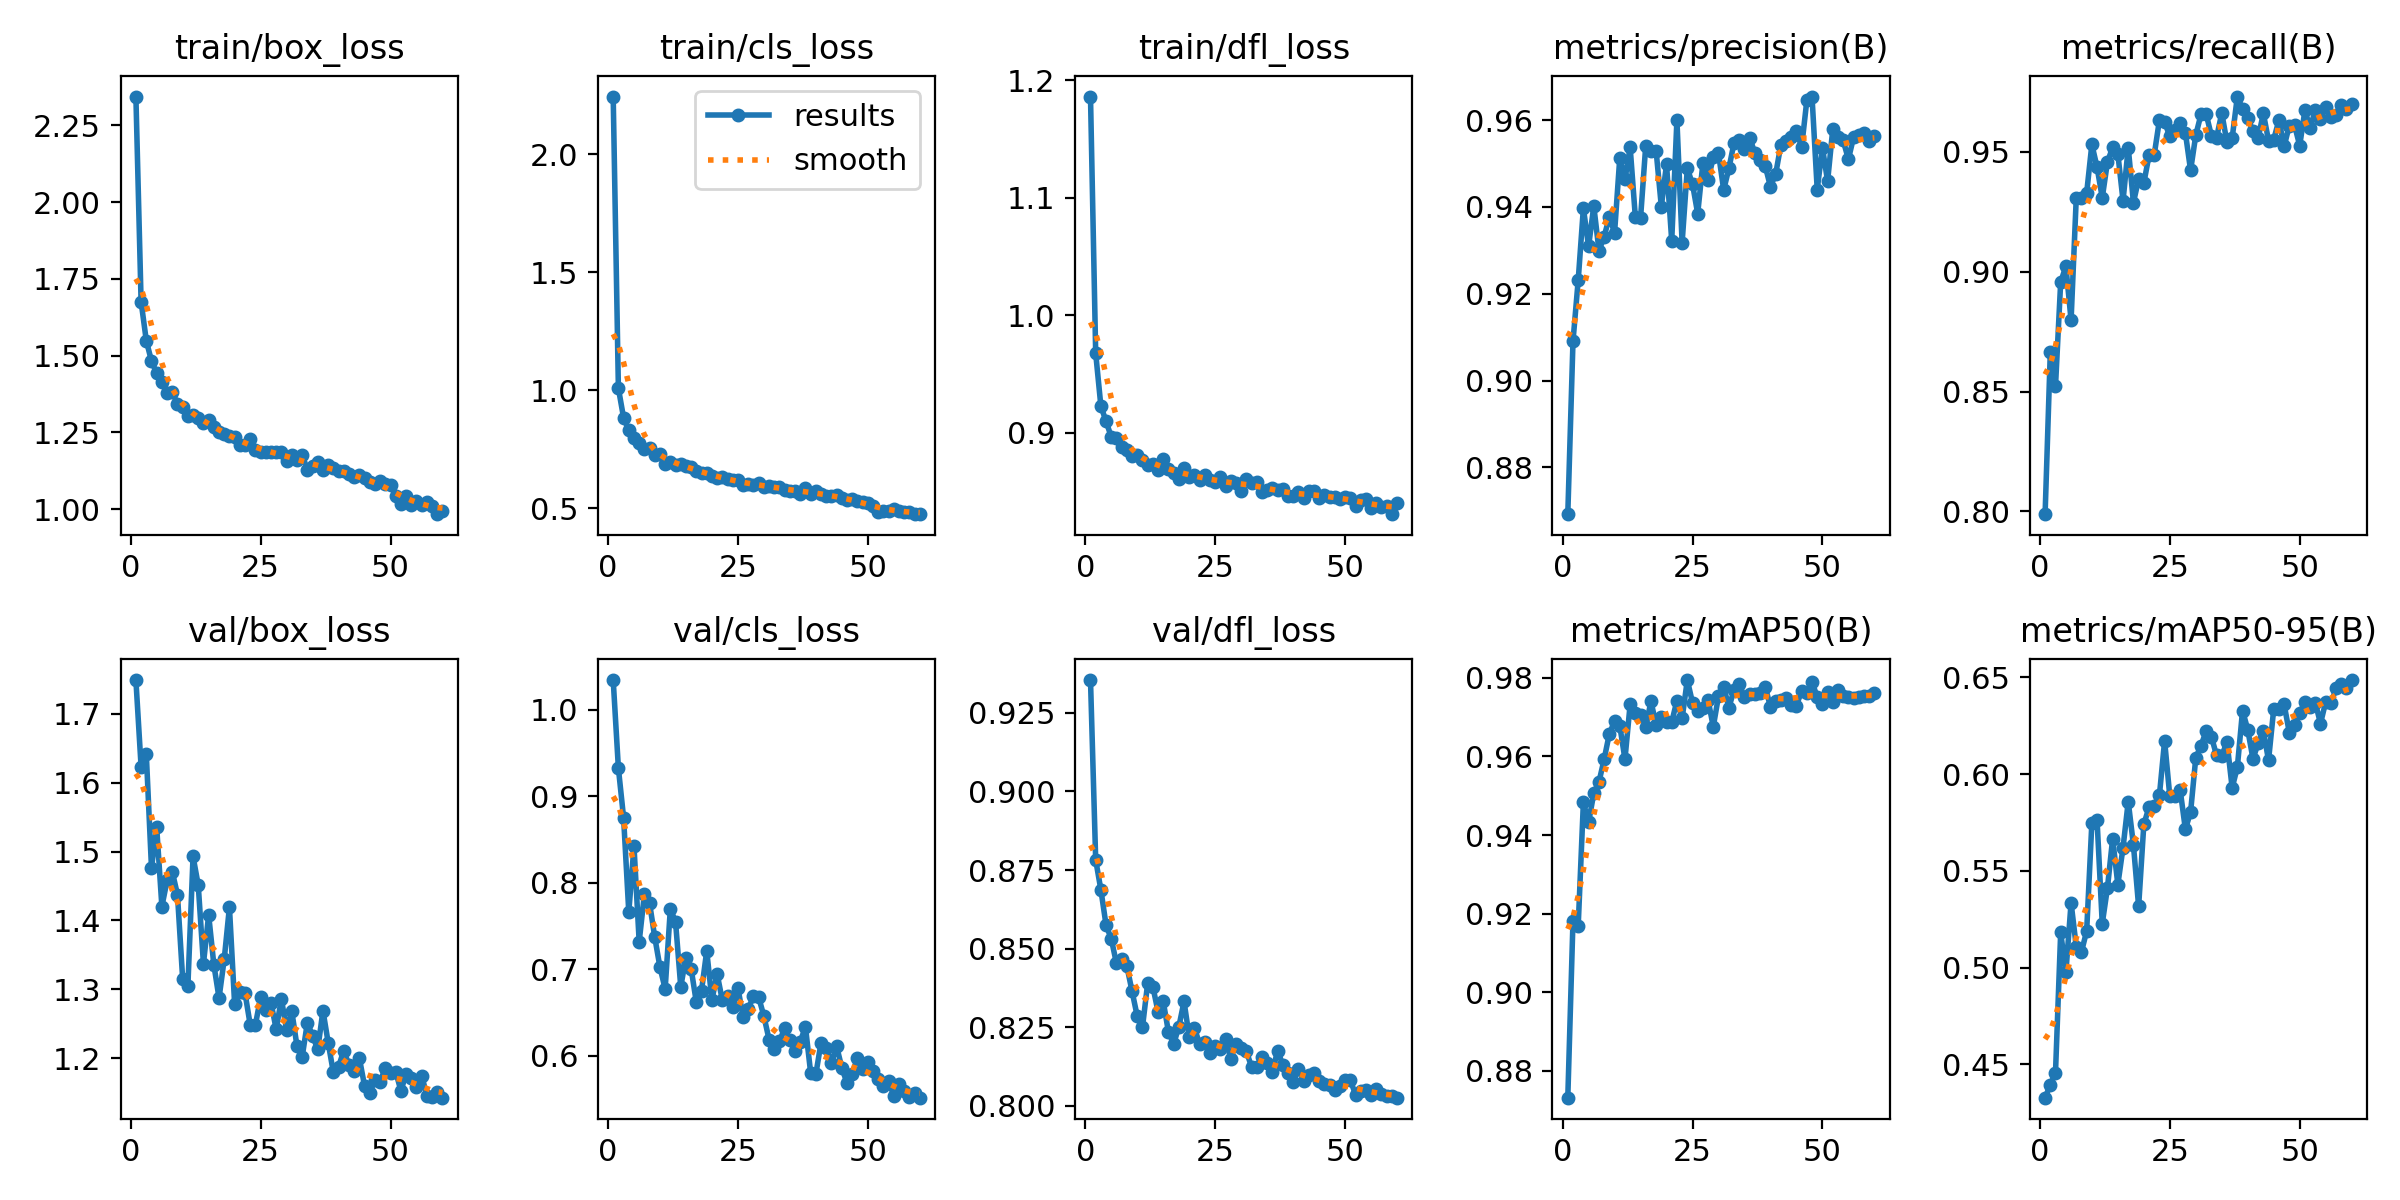

The file beside this chart, header and first rows:
epoch, time, train/box_loss, train/cls_loss, train/dfl_loss, metrics/precision(B), metrics/recall(B), metrics/mAP50(B), metrics/mAP50-95(B), val/box_loss, val/cls_loss, val/dfl_loss, lr/pg0, lr/pg1, lr/pg2
1, 7.023, 2.344, 2.243, 1.186, 0.8692, 0.7988, 0.8732, 0.4327, 1.749, 1.035, 0.9354, 0.000471, 0.000471, 0.000471
2, 26.4, 1.676, 1.008, 0.9677, 0.9091, 0.8663, 0.9183, 0.4394, 1.624, 0.9325, 0.8782, 0.0009317, 0.0009317, 0.0009317
3, 40.57, 1.549, 0.8828, 0.9227, 0.9231, 0.8521, 0.9168, 0.4456, 1.642, 0.8752, 0.8687, 0.001377, 0.001377, 0.001377
4, 48.5, 1.482, 0.8303, 0.9098, 0.9397, 0.8957, 0.9483, 0.5182, 1.476, 0.7661, 0.8574, 0.001358, 0.001358, 0.001358
5, 58.08, 1.443, 0.7991, 0.8965, 0.9309, 0.9023, 0.9432, 0.4975, 1.535, 0.8423, 0.8531, 0.001335, 0.001335, 0.001335
6, 74.2, 1.413, 0.7763, 0.8953, 0.9402, 0.8798, 0.9506, 0.5335, 1.42, 0.7317, 0.8453, 0.001311, 0.001311, 0.001311
7, 80.9, 1.38, 0.7525, 0.8883, 0.9299, 0.9309, 0.9535, 0.5108, 1.458, 0.7864, 0.8466, 0.001288, 0.001288, 0.001288
8, 97.4, 1.382, 0.7539, 0.8852, 0.9331, 0.9308, 0.9593, 0.5081, 1.471, 0.7764, 0.8444, 0.001264, 0.001264, 0.001264
9, 113.6, 1.342, 0.7261, 0.8801, 0.9377, 0.9329, 0.9658, 0.5189, 1.437, 0.7369, 0.8364, 0.00124, 0.00124, 0.00124
10, 120, 1.334, 0.7276, 0.8812, 0.934, 0.9531, 0.9689, 0.5749, 1.315, 0.7022, 0.8285, 0.001217, 0.001217, 0.001217
11, 136.2, 1.302, 0.6865, 0.8768, 0.9512, 0.9436, 0.9678, 0.5763, 1.304, 0.6772, 0.8249, 0.001193, 0.001193, 0.001193
12, 142.5, 1.306, 0.6968, 0.8725, 0.9463, 0.9308, 0.9593, 0.5227, 1.493, 0.7699, 0.8389, 0.00117, 0.00117, 0.00117
13, 158.3, 1.298, 0.6822, 0.8739, 0.9537, 0.9458, 0.9733, 0.5412, 1.451, 0.7546, 0.8379, 0.001146, 0.001146, 0.001146
14, 170.6, 1.281, 0.6864, 0.8688, 0.9376, 0.9519, 0.9711, 0.5667, 1.337, 0.6796, 0.8299, 0.001122, 0.001122, 0.001122
15, 180.2, 1.289, 0.6788, 0.8778, 0.9374, 0.9492, 0.9705, 0.543, 1.408, 0.7134, 0.8332, 0.001099, 0.001099, 0.001099
16, 189.5, 1.268, 0.6747, 0.8695, 0.9541, 0.9296, 0.9674, 0.5621, 1.336, 0.7005, 0.8235, 0.001075, 0.001075, 0.001075
17, 201.8, 1.252, 0.6587, 0.8659, 0.9528, 0.9517, 0.974, 0.5858, 1.287, 0.6615, 0.8197, 0.001052, 0.001052, 0.001052
18, 211.6, 1.245, 0.6493, 0.8607, 0.9529, 0.9288, 0.9681, 0.5634, 1.344, 0.6752, 0.8251, 0.001028, 0.001028, 0.001028
19, 220.8, 1.238, 0.6494, 0.8699, 0.9401, 0.9387, 0.97, 0.5316, 1.419, 0.7211, 0.8332, 0.001005, 0.001005, 0.001005
20, 233.7, 1.236, 0.6373, 0.8622, 0.9498, 0.937, 0.9688, 0.574, 1.278, 0.6644, 0.8219, 0.000981, 0.000981, 0.000981
21, 242.8, 1.21, 0.6261, 0.8644, 0.9322, 0.9485, 0.9688, 0.583, 1.296, 0.6944, 0.8246, 0.0009574, 0.0009574, 0.0009574
22, 252.1, 1.209, 0.6324, 0.8602, 0.96, 0.9488, 0.9742, 0.5837, 1.294, 0.6641, 0.8198, 0.0009339, 0.0009339, 0.0009339
23, 266.4, 1.228, 0.6219, 0.8639, 0.9317, 0.9633, 0.9697, 0.5891, 1.248, 0.6688, 0.8204, 0.0009103, 0.0009103, 0.0009103
24, 274.6, 1.192, 0.6189, 0.8598, 0.9489, 0.9625, 0.9794, 0.6172, 1.248, 0.6564, 0.8169, 0.0008867, 0.0008867, 0.0008867
25, 283.9, 1.186, 0.6185, 0.858, 0.9453, 0.9565, 0.9737, 0.5886, 1.288, 0.6782, 0.8192, 0.0008631, 0.0008631, 0.0008631
26, 299.3, 1.185, 0.6004, 0.8622, 0.9385, 0.9592, 0.9716, 0.5889, 1.27, 0.6446, 0.8181, 0.0008395, 0.0008395, 0.0008395
27, 305.8, 1.185, 0.601, 0.8546, 0.9501, 0.9621, 0.9723, 0.5917, 1.28, 0.6543, 0.8211, 0.000816, 0.000816, 0.000816
28, 315.2, 1.186, 0.6, 0.859, 0.9463, 0.9579, 0.9743, 0.5715, 1.242, 0.6686, 0.815, 0.0007924, 0.0007924, 0.0007924
29, 331.3, 1.187, 0.6055, 0.8573, 0.9514, 0.9423, 0.9676, 0.5804, 1.286, 0.6674, 0.8198, 0.0007688, 0.0007688, 0.0007688
30, 337.3, 1.157, 0.5912, 0.8508, 0.9524, 0.957, 0.9753, 0.6085, 1.241, 0.6456, 0.8182, 0.0007452, 0.0007452, 0.0007452
31, 349.8, 1.176, 0.5927, 0.8607, 0.9439, 0.9656, 0.9778, 0.6147, 1.268, 0.6184, 0.8173, 0.0007216, 0.0007216, 0.0007216
32, 362, 1.159, 0.5882, 0.8574, 0.9488, 0.9658, 0.9724, 0.6224, 1.218, 0.608, 0.8124, 0.0006981, 0.0006981, 0.0006981
33, 371.7, 1.177, 0.5909, 0.8581, 0.9548, 0.9568, 0.9769, 0.6194, 1.202, 0.6166, 0.8124, 0.0006745, 0.0006745, 0.0006745
34, 381, 1.128, 0.5791, 0.8501, 0.9554, 0.9559, 0.9784, 0.6097, 1.252, 0.6317, 0.8155, 0.0006509, 0.0006509, 0.0006509
35, 394.8, 1.142, 0.5744, 0.8513, 0.9533, 0.9662, 0.9751, 0.6094, 1.232, 0.6176, 0.8135, 0.0006273, 0.0006273, 0.0006273
36, 405.8, 1.153, 0.5745, 0.8528, 0.956, 0.954, 0.9759, 0.6167, 1.213, 0.6049, 0.8106, 0.0006038, 0.0006038, 0.0006038
37, 415, 1.126, 0.5599, 0.8514, 0.9524, 0.9558, 0.9758, 0.5929, 1.269, 0.6162, 0.8175, 0.0005802, 0.0005802, 0.0005802
38, 426.3, 1.142, 0.5854, 0.8523, 0.9507, 0.9731, 0.9761, 0.6036, 1.222, 0.6331, 0.8131, 0.0005566, 0.0005566, 0.0005566
39, 437, 1.133, 0.5584, 0.8459, 0.9494, 0.9679, 0.9778, 0.6329, 1.179, 0.5801, 0.8103, 0.000533, 0.000533, 0.000533
40, 446.5, 1.125, 0.5749, 0.8461, 0.9447, 0.9643, 0.9726, 0.623, 1.187, 0.5785, 0.8077, 0.0005094, 0.0005094, 0.0005094
41, 459, 1.123, 0.5609, 0.85, 0.9475, 0.9586, 0.9741, 0.608, 1.211, 0.6149, 0.8116, 0.0004859, 0.0004859, 0.0004859
42, 468.6, 1.113, 0.5518, 0.8448, 0.9542, 0.9558, 0.9744, 0.6159, 1.19, 0.609, 0.808, 0.0004623, 0.0004623, 0.0004623
43, 477.8, 1.104, 0.5514, 0.8502, 0.9551, 0.9661, 0.9749, 0.6226, 1.18, 0.5914, 0.8097, 0.0004387, 0.0004387, 0.0004387
44, 490.1, 1.112, 0.5571, 0.8503, 0.956, 0.9547, 0.973, 0.6072, 1.2, 0.6106, 0.8105, 0.0004151, 0.0004151, 0.0004151
45, 500, 1.101, 0.5436, 0.8446, 0.9575, 0.9552, 0.9729, 0.6337, 1.16, 0.5858, 0.8078, 0.0003915, 0.0003915, 0.0003915
46, 509.5, 1.088, 0.5367, 0.8467, 0.9538, 0.9632, 0.9767, 0.6335, 1.149, 0.5681, 0.8068, 0.000368, 0.000368, 0.000368
47, 525, 1.082, 0.5382, 0.8455, 0.9645, 0.9523, 0.976, 0.6361, 1.168, 0.579, 0.8065, 0.0003444, 0.0003444, 0.0003444
48, 531.8, 1.091, 0.5324, 0.8451, 0.9654, 0.961, 0.979, 0.6215, 1.166, 0.5971, 0.805, 0.0003208, 0.0003208, 0.0003208
49, 541, 1.081, 0.5248, 0.8441, 0.944, 0.9612, 0.975, 0.6256, 1.185, 0.584, 0.8064, 0.0002972, 0.0002972, 0.0002972
50, 557.2, 1.079, 0.5223, 0.8451, 0.9537, 0.9526, 0.9733, 0.6315, 1.178, 0.5924, 0.8082, 0.0002737, 0.0002737, 0.0002737
51, 563.5, 1.043, 0.5111, 0.845, 0.9459, 0.9673, 0.9764, 0.6372, 1.18, 0.5825, 0.8082, 0.0002501, 0.0002501, 0.0002501
52, 576.3, 1.017, 0.4861, 0.8379, 0.958, 0.9601, 0.9738, 0.635, 1.152, 0.5726, 0.8036, 0.0002265, 0.0002265, 0.0002265
53, 591.7, 1.041, 0.4903, 0.8427, 0.9561, 0.9673, 0.9769, 0.637, 1.177, 0.5644, 0.8048, 0.0002029, 0.0002029, 0.0002029
54, 598.4, 1.013, 0.4867, 0.844, 0.9553, 0.9636, 0.9754, 0.6262, 1.171, 0.5701, 0.8051, 0.0001793, 0.0001793, 0.0001793
55, 607.6, 1.027, 0.4974, 0.8359, 0.951, 0.9689, 0.9751, 0.6373, 1.158, 0.5534, 0.8033, 0.0001558, 0.0001558, 0.0001558
56, 623.8, 1.013, 0.4889, 0.84, 0.956, 0.9644, 0.9748, 0.6366, 1.174, 0.5667, 0.8054, 0.0001322, 0.0001322, 0.0001322
57, 629.8, 1.023, 0.4854, 0.8371, 0.9567, 0.9653, 0.9751, 0.6444, 1.146, 0.5592, 0.8036, 0.0001086, 0.0001086, 0.0001086
58, 642.5, 1.009, 0.483, 0.8376, 0.957, 0.9696, 0.9755, 0.6468, 1.143, 0.5523, 0.803, 8.50255e-05, 8.50255e-05, 8.50255e-05
59, 656.8, 0.9835, 0.4748, 0.8308, 0.9552, 0.9678, 0.9755, 0.6446, 1.151, 0.5572, 0.8031, 6.1447e-05, 6.1447e-05, 6.1447e-05
60, 664.7, 0.9946, 0.477, 0.8401, 0.9564, 0.97, 0.9762, 0.6487, 1.142, 0.5512, 0.8026, 3.78685e-05, 3.78685e-05, 3.78685e-05
